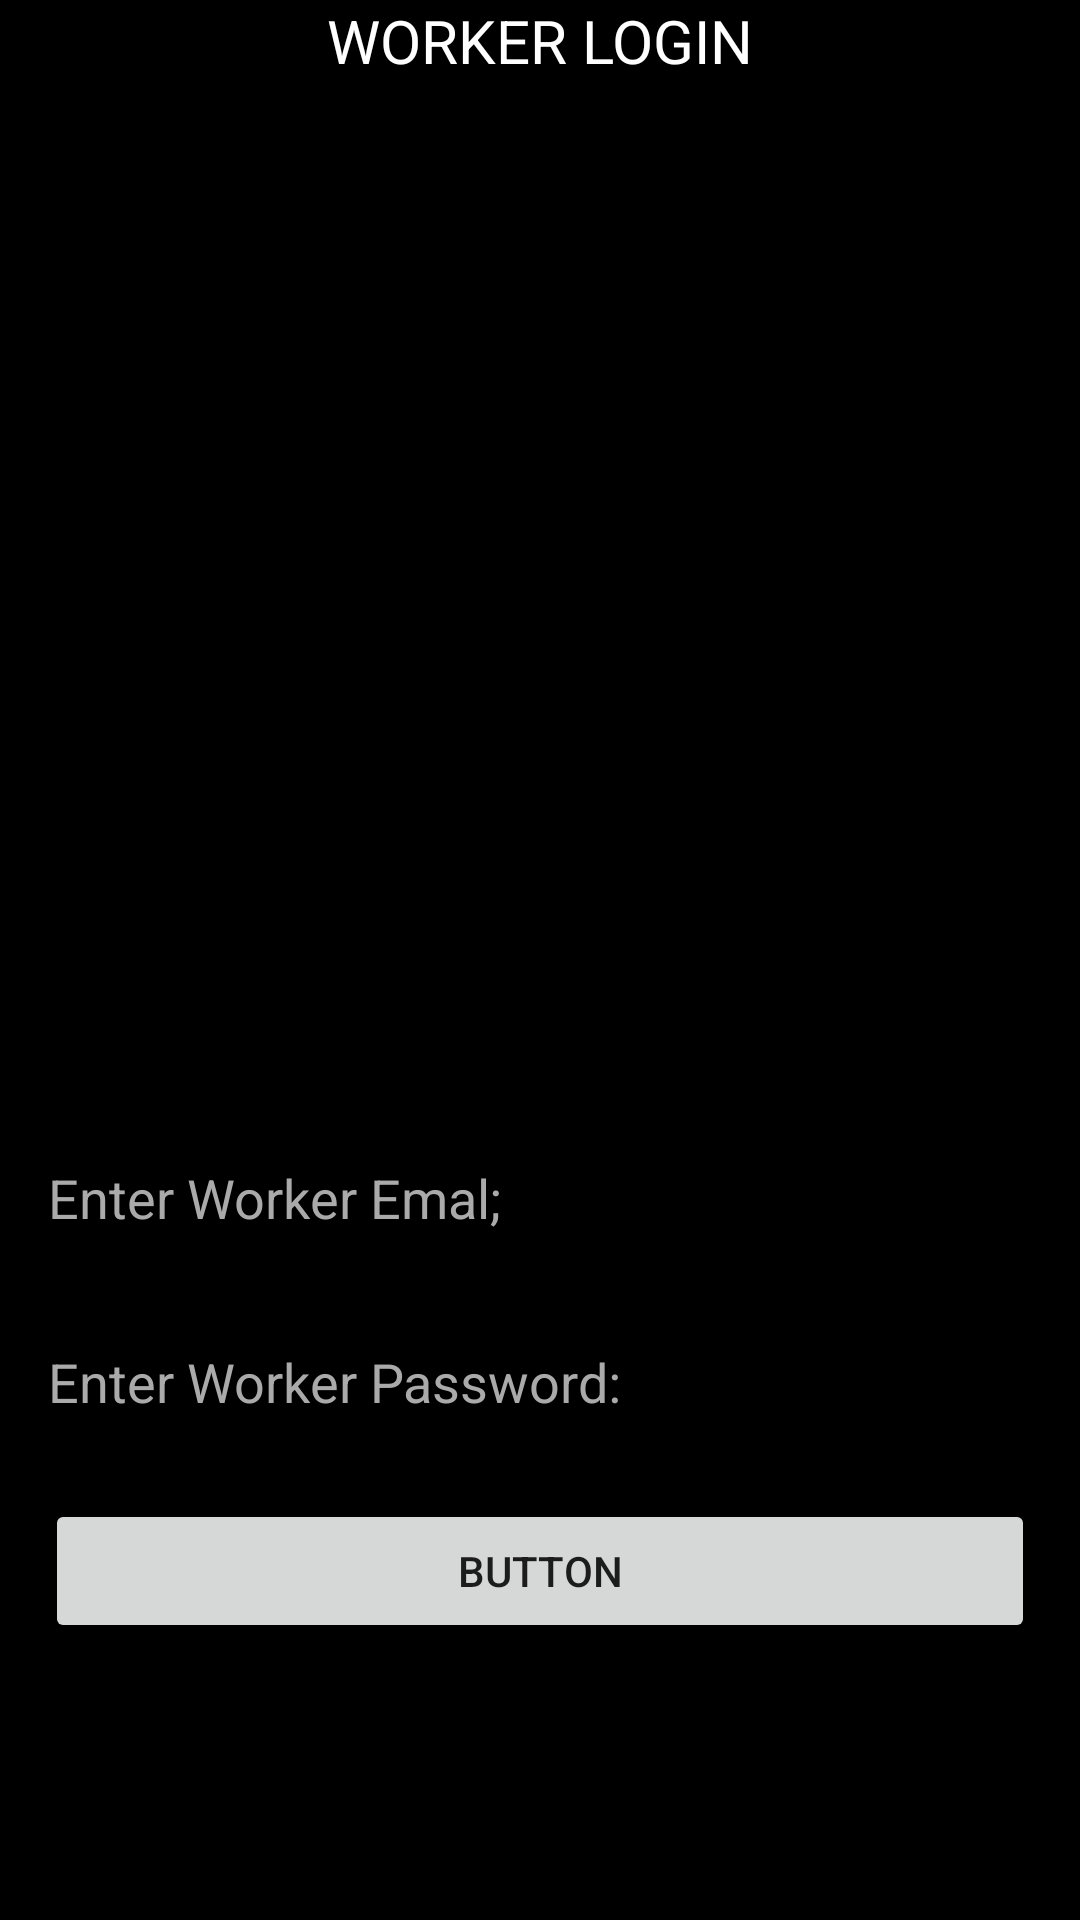

Produce the Android XML layout that renders to this screen, including the resource entries it uses.
<!-- AndroidManifest.xml: application theme Theme.OilService -->
<!-- res/layout/activity_worker_login.xml -->
<?xml version="1.0" encoding="utf-8"?>
<LinearLayout xmlns:android="http://schemas.android.com/apk/res/android"
    xmlns:app="http://schemas.android.com/apk/res-auto"
    xmlns:tools="http://schemas.android.com/tools"
    android:layout_width="match_parent"
    android:layout_height="match_parent"
    android:background="@android:color/black"
    android:orientation="vertical"
    tools:context=".WorkerLogin">

    <TextView
        android:id="@+id/textView14"
        android:layout_width="match_parent"
        android:layout_height="wrap_content"
        android:layout_marginBottom="15sp"
        android:gravity="center"
        android:text="WORKER LOGIN"
        android:textColor="@android:color/white"
        android:textSize="20sp" />

    <ImageView
        android:id="@+id/imageView7"
        android:layout_width="330dp"
        android:layout_height="275dp"
        android:layout_gravity="center"
        android:layout_marginTop="20sp"
        android:layout_marginBottom="20sp"
        app:srcCompat="@drawable/umtlogo" />

    <EditText
        android:id="@+id/etWorkerLoginEmail"
        android:layout_width="match_parent"
        android:layout_height="wrap_content"
        android:layout_marginLeft="12sp"
        android:layout_marginTop="20sp"
        android:layout_marginRight="12sp"
        android:ems="10"
        android:hint="Enter Worker Emal;"
        android:inputType="textEmailAddress"
        android:textColor="@android:color/white"
        android:textColorHint="@android:color/darker_gray" />

    <EditText
        android:id="@+id/etWorkerLoginPass"
        android:layout_width="match_parent"
        android:layout_height="wrap_content"
        android:layout_marginLeft="12sp"
        android:layout_marginTop="20sp"
        android:layout_marginRight="12sp"
        android:ems="10"
        android:hint="Enter Worker Password:"
        android:inputType="textPassword"
        android:textColor="@android:color/white"
        android:textColorHint="@android:color/darker_gray" />

    <Button
        android:id="@+id/btnWorkLogin"
        android:layout_width="match_parent"
        android:layout_height="wrap_content"
        android:layout_marginLeft="15sp"
        android:layout_marginTop="20sp"
        android:layout_marginRight="15sp"
        android:text="Button"
        app:cornerRadius="35sp" />

</LinearLayout>
<!-- resources referenced by this layout -->
<resources>
  <style name="Theme.OilService" parent="Theme.MaterialComponents.DayNight.NoActionBar">
          
          <item name="colorPrimary">@color/purple_500</item>
          <item name="colorPrimaryVariant">@color/purple_700</item>
          <item name="colorOnPrimary">@color/white</item>
          
          <item name="colorSecondary">@color/teal_200</item>
          <item name="colorSecondaryVariant">@color/teal_700</item>
          <item name="colorOnSecondary">@color/black</item>
          
          <item name="android:statusBarColor" tools:targetApi="l">?attr/colorPrimaryVariant</item>
          
      </style>
  <!-- not gathered from this repository: default colours our renderer supplied (Android Studio template values) -->
  <color name="purple_500">#FF6200EE</color>
  <color name="purple_700">#FF3700B3</color>
  <color name="teal_200">#FF03DAC5</color>
  <color name="teal_700">#FF018786</color>
  <color name="black">#FF000000</color>
  <color name="white">#FFFFFFFF</color>
</resources>
